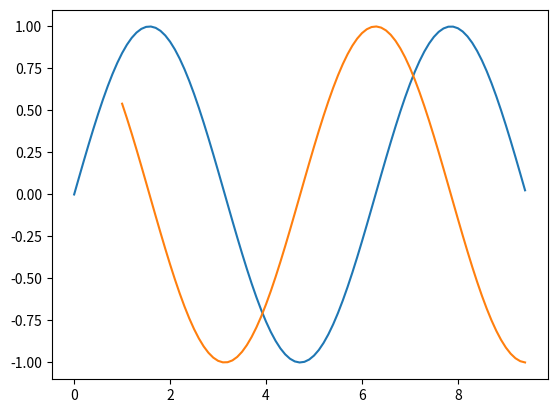

Reproduce this figure in Python.
import numpy as np
import matplotlib.pyplot as plt

print("valaue of sin(30)",np.sin(30))
print("value of cos(180)",np.cos(180))

x_sin = np.arange(0,3*np.pi,0.1)
print("value of random x_sin",x_sin)

y_sin = np.sin(x_sin)
print("value of y sin",y_sin)

plt.plot(x_sin,y_sin)
plt.show()

x_cos = np.arange(1,3*np.pi,0.1)
y_cos = np.cos(x_cos)
plt.plot(x_cos,y_cos)
plt.show()
